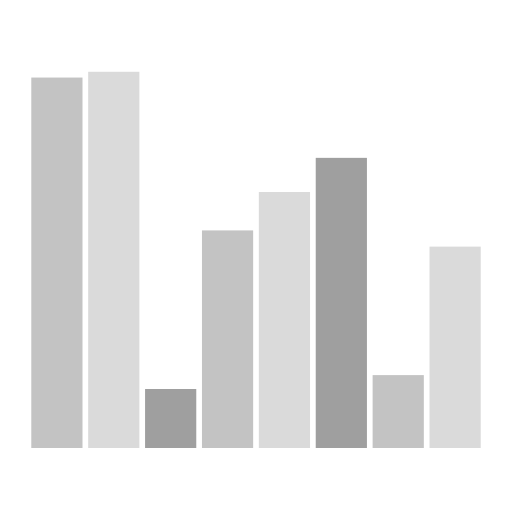
t = 0.00 s
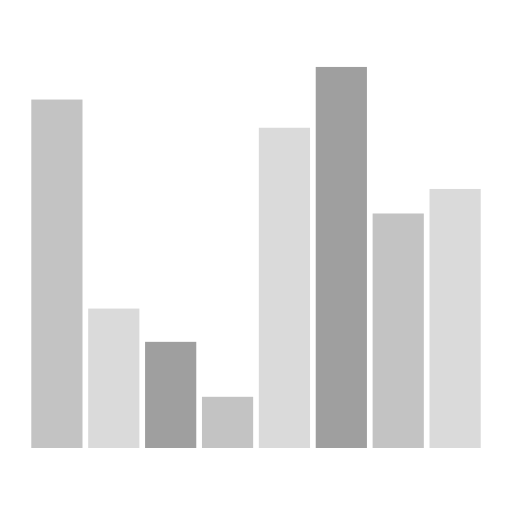
t = 0.17 s
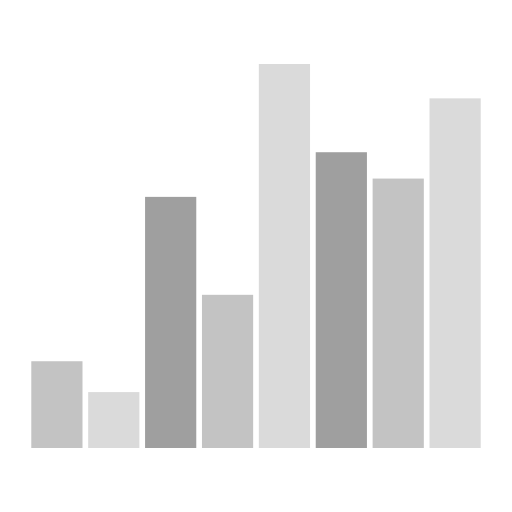
t = 0.33 s
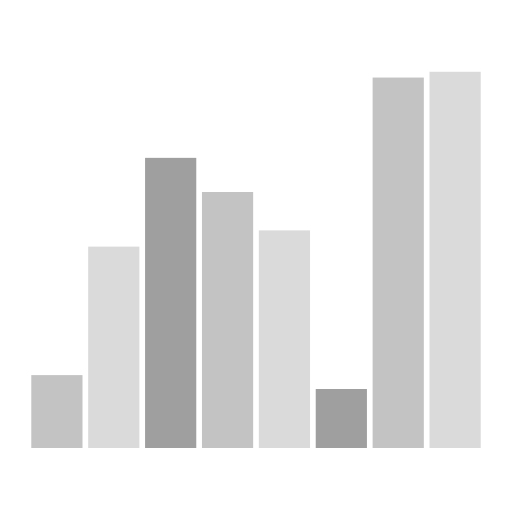
t = 0.50 s
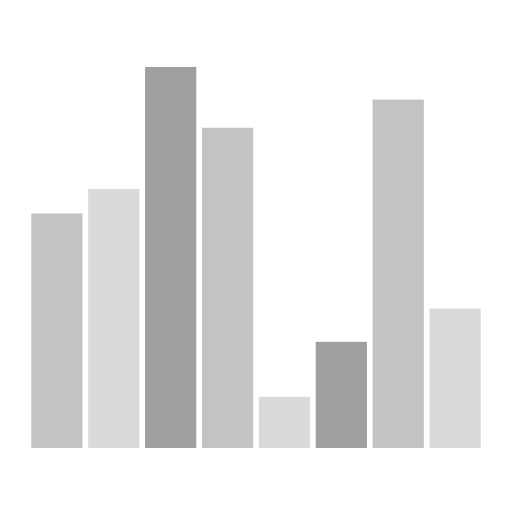
t = 0.67 s
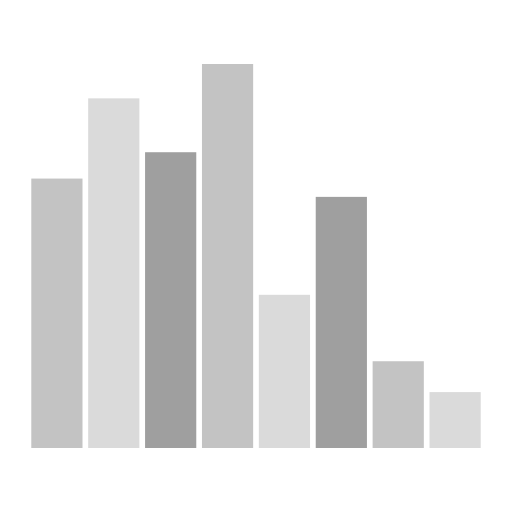
t = 0.83 s

The animated SVG that drew these frames (rendered in a browser with its animation timeline set to each time). Animation: 8 SMIL elements (animate=8); one cycle of 1.00 s, repeats indefinitely.

<svg xmlns="http://www.w3.org/2000/svg" viewBox="0 0 100 100" preserveAspectRatio="xMidYMid" width="200" height="200" style="shape-rendering: auto; display: block; background: transparent;" xmlns:xlink="http://www.w3.org/1999/xlink"><g><g transform="rotate(180 50 50)"><rect fill="#dadada" height="40" width="10" y="12.5" x="6.111111111111111">
  <animate begin="-0.875s" repeatCount="indefinite" keySplines="0.5 0 0.5 1;0.5 0 0.5 1;0.5 0 0.5 1" dur="1s" values="50;75;10;50" calcMode="spline" attributeName="height"></animate>
</rect><rect fill="#c3c3c3" height="40" width="10" y="12.5" x="17.22222222222222">
  <animate begin="-0.75s" repeatCount="indefinite" keySplines="0.5 0 0.5 1;0.5 0 0.5 1;0.5 0 0.5 1" dur="1s" values="50;75;10;50" calcMode="spline" attributeName="height"></animate>
</rect><rect fill="#9f9f9f" height="40" width="10" y="12.5" x="28.333333333333336">
  <animate begin="-0.125s" repeatCount="indefinite" keySplines="0.5 0 0.5 1;0.5 0 0.5 1;0.5 0 0.5 1" dur="1s" values="50;75;10;50" calcMode="spline" attributeName="height"></animate>
</rect><rect fill="#dadada" height="40" width="10" y="12.5" x="39.44444444444444">
  <animate begin="0s" repeatCount="indefinite" keySplines="0.5 0 0.5 1;0.5 0 0.5 1;0.5 0 0.5 1" dur="1s" values="50;75;10;50" calcMode="spline" attributeName="height"></animate>
</rect><rect fill="#c3c3c3" height="40" width="10" y="12.5" x="50.55555555555556">
  <animate begin="-0.5s" repeatCount="indefinite" keySplines="0.5 0 0.5 1;0.5 0 0.5 1;0.5 0 0.5 1" dur="1s" values="50;75;10;50" calcMode="spline" attributeName="height"></animate>
</rect><rect fill="#9f9f9f" height="40" width="10" y="12.5" x="61.66666666666667">
  <animate begin="-0.625s" repeatCount="indefinite" keySplines="0.5 0 0.5 1;0.5 0 0.5 1;0.5 0 0.5 1" dur="1s" values="50;75;10;50" calcMode="spline" attributeName="height"></animate>
</rect><rect fill="#dadada" height="40" width="10" y="12.5" x="72.77777777777777">
  <animate begin="-0.375s" repeatCount="indefinite" keySplines="0.5 0 0.5 1;0.5 0 0.5 1;0.5 0 0.5 1" dur="1s" values="50;75;10;50" calcMode="spline" attributeName="height"></animate>
</rect><rect fill="#c3c3c3" height="40" width="10" y="12.5" x="83.88888888888889">
  <animate begin="-0.25s" repeatCount="indefinite" keySplines="0.5 0 0.5 1;0.5 0 0.5 1;0.5 0 0.5 1" dur="1s" values="50;75;10;50" calcMode="spline" attributeName="height"></animate>
</rect></g><g></g></g><!-- [ldio] generated by https://loading.io --></svg>